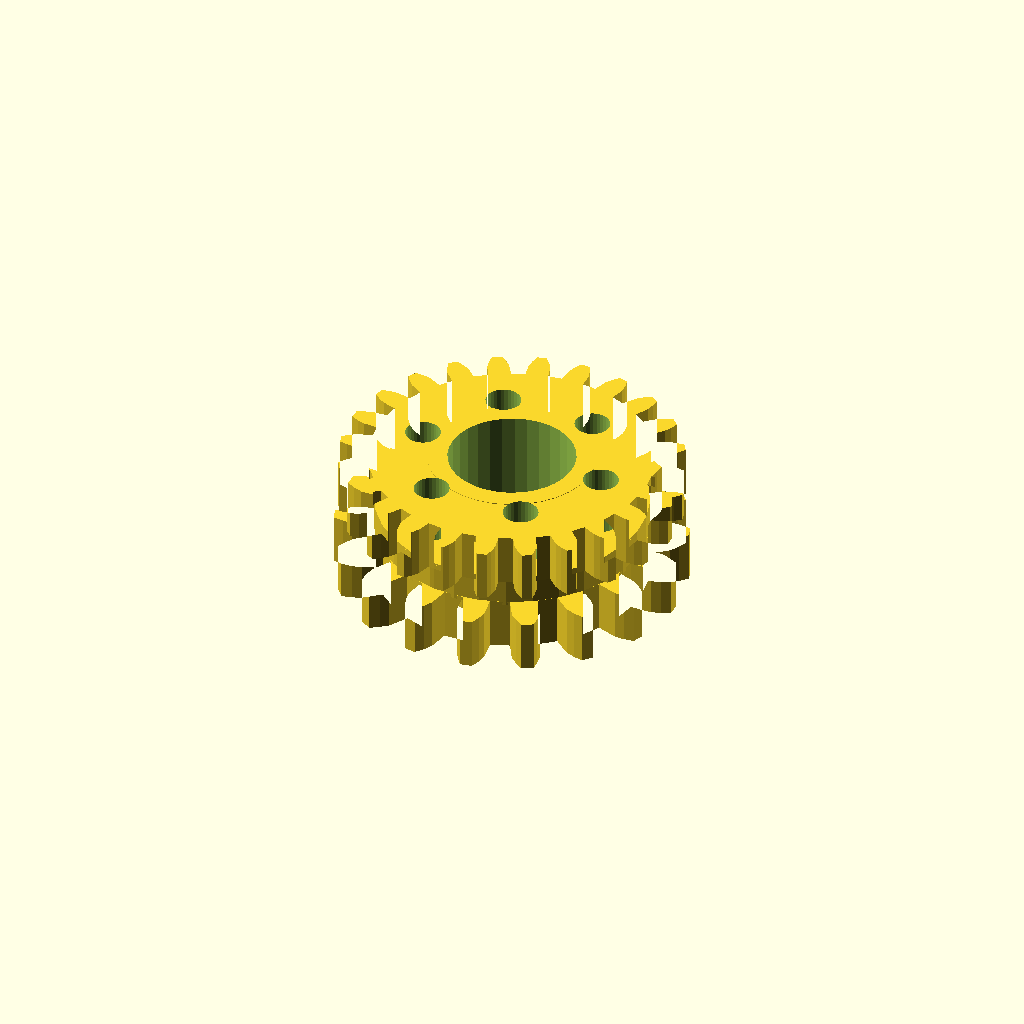
Cell 1 — every parameter at its default value.
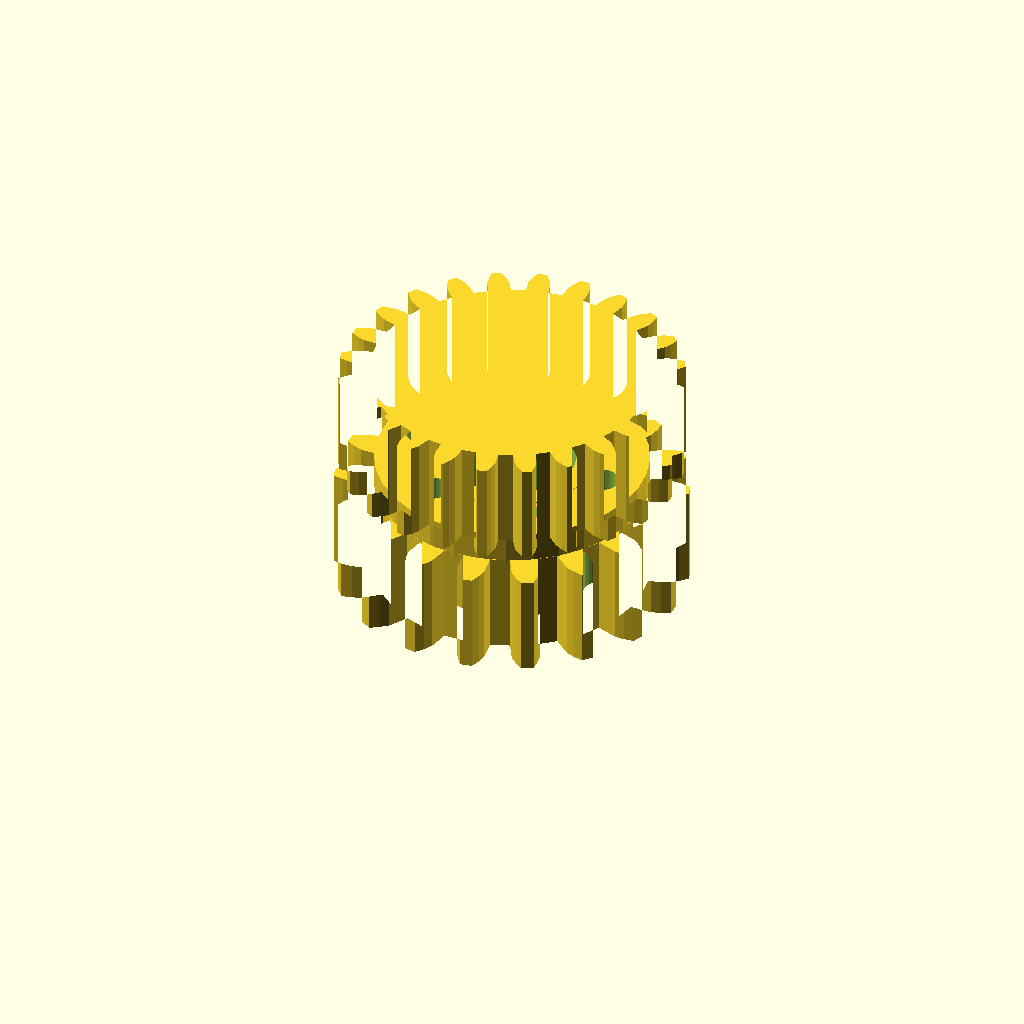
Cell 2: band_h = 20 (everything else at default).
One fixed orthographic camera (rotation 55°, 0°, 25°; colour scheme Cornfield) for every cell.
Source of the model, optional_data/data/gen3/ringgears/part_0011.scad:
$fn = 32;

// ----------------------------------------------------------------------
// Two-module gear rim: z18 m3.5 and z24 m2.62, 26 mm wide
// ----------------------------------------------------------------------

// --- parameters (mm) ---
module_a = 3.5;           // first tooth module
teeth_a = 18;             // first band tooth count
module_b = 2.62;          // second tooth module
teeth_b = 24;             // second band tooth count
band_h = 10;              // height of one tooth band
web_t = 6;                // web thickness between the bands
total = 26;               // overall width over both bands
root_r = 27.12;           // root radius of the coarse band
hub_r = 16.7;             // hub radius
bore_d = 25.4;            // hub bore
hole_count = 6;           // lightening holes
hole_r = 19.26;           // lightening hole circle radius
hole_d = 7.08;            // lightening hole diameter

band_a = [[26.984, -2.765], [31.312, -2.763], [33.149, -2.123], [34.98, -1.193], [34.98, 1.193], [33.149, 2.123], [31.312, 2.763], [26.984, 2.765], [26.302, 6.631], [30.369, 8.112], [31.876, 9.343], [33.278, 10.843], [32.462, 13.085], [30.424, 13.332], [28.478, 13.306], [24.411, 11.827], [22.448, 15.227], [25.763, 18.01], [26.758, 19.681], [27.563, 21.571], [26.029, 23.398], [24.029, 22.934], [22.21, 22.244], [18.894, 19.463], [15.886, 21.986], [18.049, 25.735], [18.413, 27.646], [18.523, 29.697], [16.457, 30.89], [14.736, 29.769], [13.263, 28.499], [11.097, 24.751], [7.408, 26.094], [8.159, 30.356], [7.847, 32.277], [7.249, 34.241], [4.9, 34.655], [3.666, 33.014], [2.716, 31.316], [1.963, 27.054], [-1.963, 27.054], [-2.716, 31.316], [-3.666, 33.014], [-4.9, 34.655], [-7.249, 34.241], [-7.847, 32.277], [-8.159, 30.356], [-7.408, 26.094], [-11.097, 24.751], [-13.263, 28.499], [-14.736, 29.769], [-16.457, 30.89], [-18.523, 29.697], [-18.413, 27.646], [-18.049, 25.735], [-15.886, 21.986], [-18.894, 19.463], [-22.21, 22.244], [-24.029, 22.934], [-26.029, 23.398], [-27.563, 21.571], [-26.758, 19.681], [-25.763, 18.01], [-22.448, 15.227], [-24.411, 11.827], [-28.478, 13.306], [-30.424, 13.332], [-32.462, 13.085], [-33.278, 10.843], [-31.876, 9.343], [-30.369, 8.112], [-26.302, 6.631], [-26.984, 2.765], [-31.312, 2.763], [-33.149, 2.123], [-34.98, 1.193], [-34.98, -1.193], [-33.149, -2.123], [-31.312, -2.763], [-26.984, -2.765], [-26.302, -6.631], [-30.369, -8.112], [-31.876, -9.343], [-33.278, -10.843], [-32.462, -13.085], [-30.424, -13.332], [-28.478, -13.306], [-24.411, -11.827], [-22.448, -15.227], [-25.763, -18.01], [-26.758, -19.681], [-27.563, -21.571], [-26.029, -23.398], [-24.029, -22.934], [-22.21, -22.244], [-18.894, -19.463], [-15.886, -21.986], [-18.049, -25.735], [-18.413, -27.646], [-18.523, -29.697], [-16.457, -30.89], [-14.736, -29.769], [-13.263, -28.499], [-11.097, -24.751], [-7.408, -26.094], [-8.159, -30.356], [-7.847, -32.277], [-7.249, -34.241], [-4.9, -34.655], [-3.666, -33.014], [-2.716, -31.316], [-1.963, -27.054], [1.963, -27.054], [2.716, -31.316], [3.666, -33.014], [4.9, -34.655], [7.249, -34.241], [7.847, -32.277], [8.159, -30.356], [7.408, -26.094], [11.097, -24.751], [13.263, -28.499], [14.736, -29.769], [16.457, -30.89], [18.523, -29.697], [18.413, -27.646], [18.049, -25.735], [15.886, -21.986], [18.894, -19.463], [22.21, -22.244], [24.029, -22.934], [26.029, -23.398], [27.563, -21.571], [26.758, -19.681], [25.763, -18.01], [22.448, -15.227], [24.411, -11.827], [28.478, -13.306], [30.424, -13.332], [32.462, -13.085], [33.278, -10.843], [31.876, -9.343], [30.369, -8.112], [26.302, -6.631]];
band_b = [[28.128, -2.263], [31.067, -2.16], [32.591, -1.656], [34.112, -0.939], [34.112, 0.939], [32.591, 1.656], [31.067, 2.16], [28.128, 2.263], [27.755, 5.094], [30.567, 5.955], [31.909, 6.836], [33.193, 7.922], [32.707, 9.736], [31.052, 10.035], [29.449, 10.127], [26.584, 9.466], [25.491, 12.104], [27.985, 13.663], [29.053, 14.862], [30.011, 16.243], [29.072, 17.869], [27.397, 17.73], [25.825, 17.404], [23.228, 16.024], [21.49, 18.289], [23.495, 20.441], [24.216, 21.875], [24.785, 23.457], [23.457, 24.785], [21.875, 24.216], [20.441, 23.495], [18.289, 21.49], [16.024, 23.228], [17.404, 25.825], [17.73, 27.397], [17.869, 29.072], [16.243, 30.011], [14.862, 29.053], [13.663, 27.985], [12.104, 25.491], [9.466, 26.584], [10.127, 29.449], [10.035, 31.052], [9.736, 32.707], [7.922, 33.193], [6.836, 31.909], [5.955, 30.567], [5.094, 27.755], [2.263, 28.128], [2.16, 31.067], [1.656, 32.591], [0.939, 34.112], [-0.939, 34.112], [-1.656, 32.591], [-2.16, 31.067], [-2.263, 28.128], [-5.094, 27.755], [-5.955, 30.567], [-6.836, 31.909], [-7.922, 33.193], [-9.736, 32.707], [-10.035, 31.052], [-10.127, 29.449], [-9.466, 26.584], [-12.104, 25.491], [-13.663, 27.985], [-14.862, 29.053], [-16.243, 30.011], [-17.869, 29.072], [-17.73, 27.397], [-17.404, 25.825], [-16.024, 23.228], [-18.289, 21.49], [-20.441, 23.495], [-21.875, 24.216], [-23.457, 24.785], [-24.785, 23.457], [-24.216, 21.875], [-23.495, 20.441], [-21.49, 18.289], [-23.228, 16.024], [-25.825, 17.404], [-27.397, 17.73], [-29.072, 17.869], [-30.011, 16.243], [-29.053, 14.862], [-27.985, 13.663], [-25.491, 12.104], [-26.584, 9.466], [-29.449, 10.127], [-31.052, 10.035], [-32.707, 9.736], [-33.193, 7.922], [-31.909, 6.836], [-30.567, 5.955], [-27.755, 5.094], [-28.128, 2.263], [-31.067, 2.16], [-32.591, 1.656], [-34.112, 0.939], [-34.112, -0.939], [-32.591, -1.656], [-31.067, -2.16], [-28.128, -2.263], [-27.755, -5.094], [-30.567, -5.955], [-31.909, -6.836], [-33.193, -7.922], [-32.707, -9.736], [-31.052, -10.035], [-29.449, -10.127], [-26.584, -9.466], [-25.491, -12.104], [-27.985, -13.663], [-29.053, -14.862], [-30.011, -16.243], [-29.072, -17.869], [-27.397, -17.73], [-25.825, -17.404], [-23.228, -16.024], [-21.49, -18.289], [-23.495, -20.441], [-24.216, -21.875], [-24.785, -23.457], [-23.457, -24.785], [-21.875, -24.216], [-20.441, -23.495], [-18.289, -21.49], [-16.024, -23.228], [-17.404, -25.825], [-17.73, -27.397], [-17.869, -29.072], [-16.243, -30.011], [-14.862, -29.053], [-13.663, -27.985], [-12.104, -25.491], [-9.466, -26.584], [-10.127, -29.449], [-10.035, -31.052], [-9.736, -32.707], [-7.922, -33.193], [-6.836, -31.909], [-5.955, -30.567], [-5.094, -27.755], [-2.263, -28.128], [-2.16, -31.067], [-1.656, -32.591], [-0.939, -34.112], [0.939, -34.112], [1.656, -32.591], [2.16, -31.067], [2.263, -28.128], [5.094, -27.755], [5.955, -30.567], [6.836, -31.909], [7.922, -33.193], [9.736, -32.707], [10.035, -31.052], [10.127, -29.449], [9.466, -26.584], [12.104, -25.491], [13.663, -27.985], [14.862, -29.053], [16.243, -30.011], [17.869, -29.072], [17.73, -27.397], [17.404, -25.825], [16.024, -23.228], [18.289, -21.49], [20.441, -23.495], [21.875, -24.216], [23.457, -24.785], [24.785, -23.457], [24.216, -21.875], [23.495, -20.441], [21.49, -18.289], [23.228, -16.024], [25.825, -17.404], [27.397, -17.73], [29.072, -17.869], [30.011, -16.243], [29.053, -14.862], [27.985, -13.663], [25.491, -12.104], [26.584, -9.466], [29.449, -10.127], [31.052, -10.035], [32.707, -9.736], [33.193, -7.922], [31.909, -6.836], [30.567, -5.955], [27.755, -5.094]];

difference() {
  union() {
    /* tooth band A, overlapping the web by 0.4 mm */
    linear_extrude(height = band_h + 0.4) polygon(band_a);
    /* web */
    translate([0, 0, band_h - 0.4]) cylinder(h = web_t + 0.8, d = 2 * root_r);
    /* tooth band B */
    translate([0, 0, band_h + web_t]) linear_extrude(height = band_h + 0.4) polygon(band_b);
    /* hub */
    translate([0, 0, -0.5]) cylinder(h = total + 1.0, d = 2 * hub_r);
  }
  /* bore */
  translate([0, 0, -2.5]) cylinder(h = total + 5, d = bore_d);
  /* lightening holes through the web */
  for (i = [0 : hole_count - 1]) {
    a = i * 360 / hole_count;
    translate([hole_r * cos(a), hole_r * sin(a), -2.5]) cylinder(h = total + 5, d = hole_d);
  }
}
Customizer parameters (derived from the source; name, type, default, range or options):
module_a: number, default 3.5
teeth_a: number, default 18
module_b: number, default 2.62
teeth_b: number, default 24
band_h: number, default 10
web_t: number, default 6
total: number, default 26
root_r: number, default 27.12
hub_r: number, default 16.7
bore_d: number, default 25.4
hole_count: number, default 6
hole_r: number, default 19.26
hole_d: number, default 7.08
